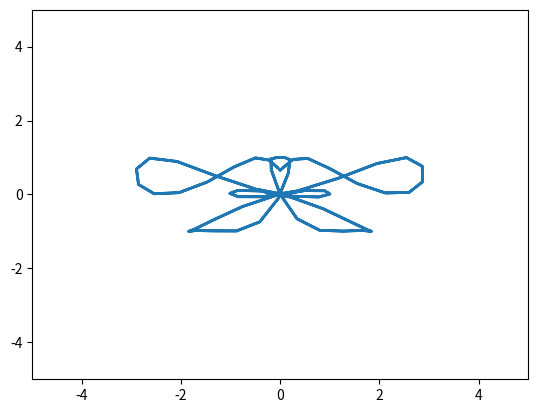

The script that saved this image:
from matplotlib.animation import FuncAnimation 
import matplotlib.pyplot as plt 
import numpy as np  
 
fig, ax = plt.subplots() 
 
anim_object, = plt.plot([], [], '-', lw=2) 
 
xdata, ydata = [], [] 
 
ax.set_xlim(-5, 5) 
ax.set_ylim(-5, 5) 
 
def update(t): 
    xdata.append(np.sin(t) * (np.e**np.cos(t) - 2*np.cos(4*t) + np.sin(t/12)**5)) 
    ydata.append(np.sin(np.cos(t) * (np.e**np.cos(t) - 2 * np.cos(4*t) + np.sin(t/12) ** 5))) 
    anim_object.set_data(xdata, ydata) 
    return anim_object, 
 
ani = FuncAnimation(fig, update, frames=np.arange(0, 2*np.pi, 0.1), interval=100) 
 
ani.save('animation_5.gif')
ani.save('animation_5.gif')
